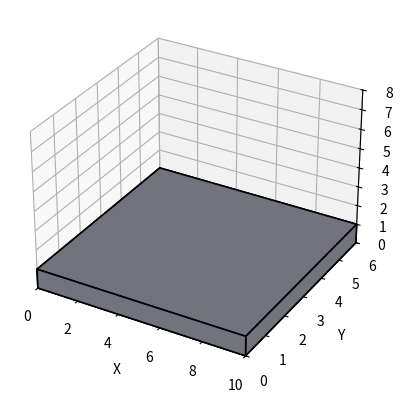

Reproduce this figure in Python.
import numpy as np
import matplotlib.pyplot as plt
from mpl_toolkits.mplot3d.art3d import Poly3DCollection

def create_block(x_min,y_min,z_min,x_max,y_max,z_max,color,alpha):
    vertices = np.array([
        [x_min, y_min, z_min],
        [x_max, y_min, z_min],
        [x_max, y_max, z_min],
        [x_min, y_max, z_min],
        [x_min, y_min, z_max],
        [x_max, y_min, z_max],
        [x_max, y_max, z_max],
        [x_min, y_max, z_max]
    ])
    faces = [
        [vertices[0], vertices[1], vertices[2], vertices[3]],
        [vertices[4], vertices[5], vertices[6], vertices[7]],
        [vertices[0], vertices[1], vertices[5], vertices[4]],
        [vertices[2], vertices[3], vertices[7], vertices[6]],
        [vertices[1], vertices[2], vertices[6], vertices[5]],
        [vertices[4], vertices[7], vertices[3], vertices[0]]
    ]

    return Poly3DCollection(faces, facecolors = color,edgecolors ='black',linewidth = 1.2, alpha = alpha)

substrate_length = 10
substrate_width = 6
substrate_thickness = 1

fig = plt.figure()
ax = fig.add_subplot(111,projection= '3d')

substrate = create_block(
    0,0,0,substrate_length,substrate_width,substrate_thickness,
    color=(0.45,0.45,0.5),  # P-type color
    alpha=1
)

ax.add_collection3d(substrate)

ax.set_xlim(0, substrate_length)
ax.set_ylim(0, substrate_width)
ax.set_zlim(0, 8)

ax.set_xlabel("X")
ax.set_ylabel("Y")
ax.set_zlabel("Z")

plt.show()